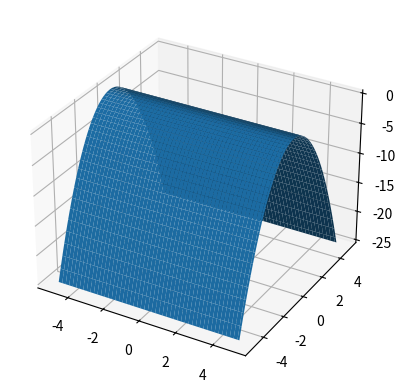

Write Python code to recreate this figure.
import numpy as np
import matplotlib.pyplot as plt
from mpl_toolkits import mplot3d
ax=plt.axes(projection='3d')
z=np.linspace(0,30,100)
# x=np.linspace(0,30,100)
# y=np.linspace(0,30,100)
# z=x**2+y**2
def zfun(x,y):
    return -y**2
x=np.linspace(-5,5,100)
y=np.linspace(-5,5,100)
X,Y=np.meshgrid(x,y)
Z=zfun(X,Y)




# x=np.sin(z)
# y=np.cos(z)
ax.plot_surface(X,Y,Z)
plt.show()